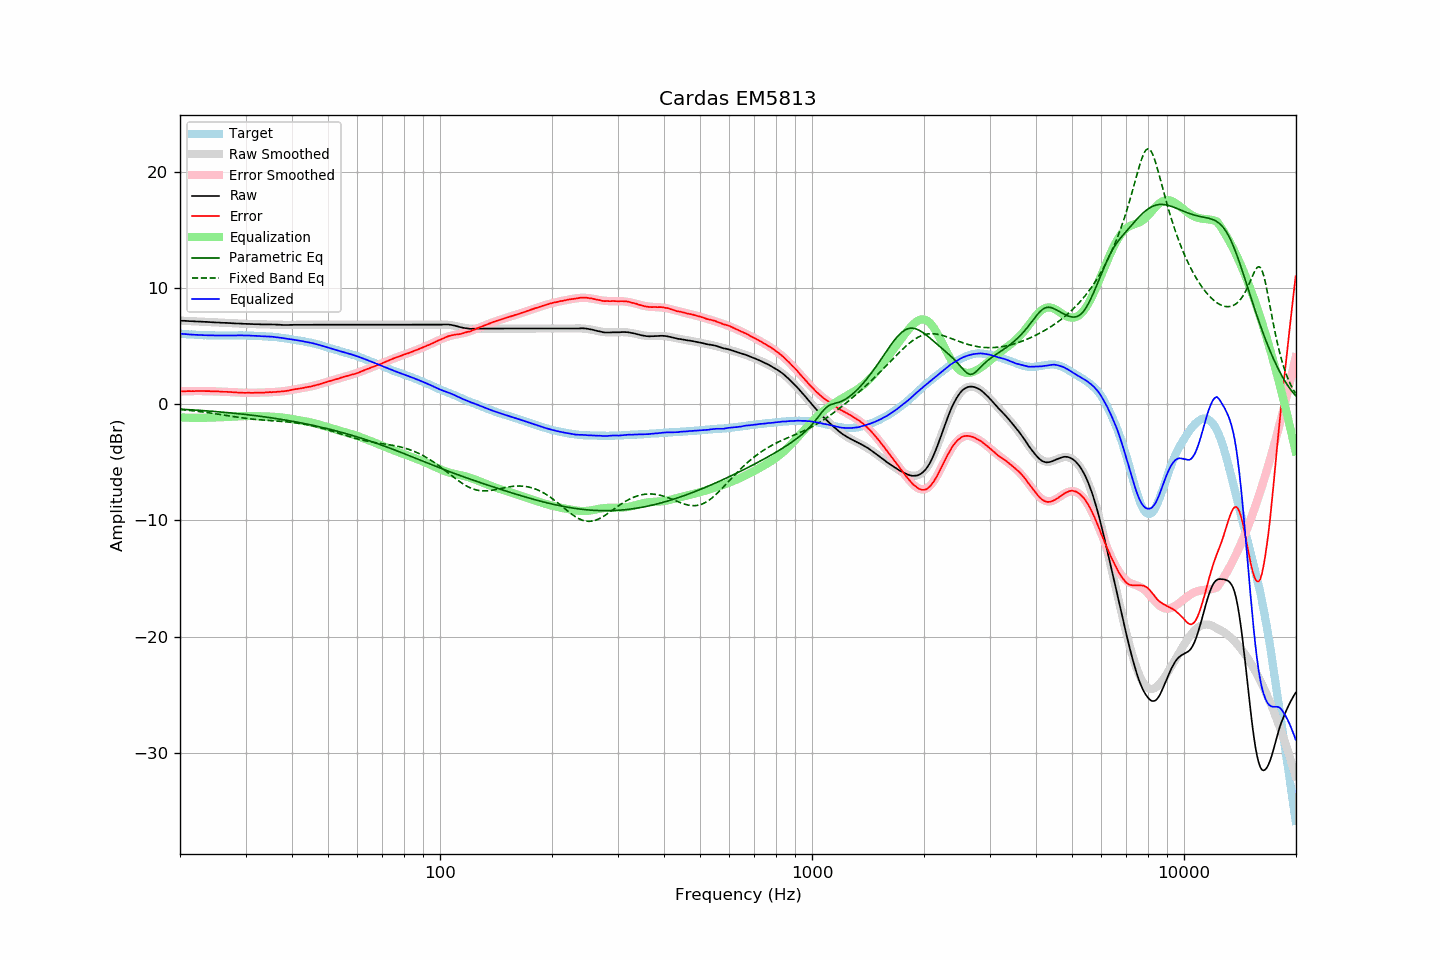

The table this chart was drawn from, first rows:
frequency, raw, error, smoothed, error_smoothed, equalization, parametric_eq, fixed_band_eq, equalized_raw, equalized_smoothed, target
20.00, 7.22, 1.13, 7.22, 1.12, -1.12, -0.41, -0.44, 6.10, 6.10, 6.10
20.20, 7.21, 1.13, 7.21, 1.13, -1.13, -0.41, -0.45, 6.09, 6.09, 6.09
20.40, 7.20, 1.13, 7.21, 1.13, -1.13, -0.42, -0.46, 6.07, 6.08, 6.08
20.61, 7.20, 1.14, 7.20, 1.14, -1.14, -0.43, -0.48, 6.07, 6.06, 6.07
20.81, 7.19, 1.15, 7.19, 1.14, -1.14, -0.44, -0.49, 6.05, 6.05, 6.05
21.02, 7.18, 1.15, 7.19, 1.14, -1.14, -0.45, -0.50, 6.04, 6.04, 6.04
21.23, 7.17, 1.15, 7.18, 1.15, -1.15, -0.46, -0.52, 6.03, 6.03, 6.03
21.44, 7.17, 1.14, 7.17, 1.15, -1.15, -0.46, -0.53, 6.02, 6.02, 6.04
21.66, 7.16, 1.15, 7.17, 1.15, -1.15, -0.47, -0.55, 6.01, 6.01, 6.02
21.87, 7.15, 1.14, 7.16, 1.15, -1.15, -0.48, -0.56, 6.00, 6.01, 6.02
22.09, 7.15, 1.16, 7.15, 1.15, -1.15, -0.49, -0.58, 6.00, 6.00, 6.00
22.31, 7.14, 1.16, 7.14, 1.15, -1.15, -0.50, -0.60, 5.99, 5.99, 5.99
22.54, 7.13, 1.16, 7.14, 1.15, -1.15, -0.51, -0.61, 5.98, 5.98, 5.98
22.76, 7.13, 1.16, 7.13, 1.15, -1.15, -0.52, -0.63, 5.98, 5.98, 5.98
22.99, 7.12, 1.16, 7.12, 1.15, -1.15, -0.53, -0.65, 5.97, 5.97, 5.97
23.22, 7.11, 1.16, 7.12, 1.15, -1.15, -0.54, -0.67, 5.96, 5.97, 5.96
23.45, 7.11, 1.15, 7.11, 1.15, -1.15, -0.55, -0.68, 5.97, 5.96, 5.97
23.69, 7.10, 1.15, 7.10, 1.15, -1.15, -0.56, -0.70, 5.96, 5.96, 5.96
23.92, 7.09, 1.15, 7.10, 1.14, -1.14, -0.57, -0.72, 5.95, 5.95, 5.95
24.16, 7.09, 1.14, 7.09, 1.14, -1.14, -0.58, -0.74, 5.96, 5.95, 5.96
24.40, 7.08, 1.13, 7.08, 1.13, -1.13, -0.59, -0.76, 5.95, 5.95, 5.96
24.65, 7.07, 1.13, 7.08, 1.13, -1.13, -0.60, -0.78, 5.95, 5.95, 5.95
24.89, 7.06, 1.12, 7.07, 1.12, -1.12, -0.61, -0.80, 5.94, 5.94, 5.95
25.14, 7.06, 1.13, 7.06, 1.12, -1.12, -0.63, -0.82, 5.95, 5.94, 5.94
25.39, 7.05, 1.12, 7.05, 1.11, -1.11, -0.64, -0.85, 5.94, 5.94, 5.94
25.65, 7.04, 1.11, 7.05, 1.11, -1.11, -0.65, -0.87, 5.94, 5.94, 5.94
25.91, 7.03, 1.10, 7.04, 1.10, -1.10, -0.66, -0.89, 5.93, 5.94, 5.94
26.16, 7.03, 1.09, 7.03, 1.09, -1.09, -0.67, -0.91, 5.94, 5.94, 5.95
26.43, 7.02, 1.09, 7.03, 1.09, -1.09, -0.69, -0.93, 5.94, 5.94, 5.94
26.69, 7.02, 1.09, 7.02, 1.08, -1.08, -0.70, -0.96, 5.94, 5.94, 5.94
26.96, 7.01, 1.08, 7.01, 1.07, -1.07, -0.71, -0.98, 5.94, 5.94, 5.94
27.23, 7.00, 1.07, 7.01, 1.06, -1.06, -0.73, -1.00, 5.94, 5.94, 5.94
27.50, 6.99, 1.06, 7.00, 1.05, -1.05, -0.74, -1.02, 5.94, 5.94, 5.94
27.77, 6.99, 1.05, 6.99, 1.05, -1.05, -0.75, -1.04, 5.95, 5.95, 5.95
28.05, 6.98, 1.05, 6.99, 1.04, -1.04, -0.77, -1.06, 5.95, 5.95, 5.94
28.33, 6.97, 1.03, 6.98, 1.03, -1.03, -0.78, -1.08, 5.94, 5.95, 5.95
28.62, 6.97, 1.03, 6.97, 1.02, -1.02, -0.79, -1.11, 5.95, 5.95, 5.95
28.90, 6.96, 1.01, 6.97, 1.02, -1.02, -0.81, -1.13, 5.95, 5.95, 5.96
29.19, 6.96, 1.01, 6.96, 1.01, -1.01, -0.82, -1.14, 5.95, 5.95, 5.96
29.48, 6.95, 1.01, 6.95, 1.01, -1.01, -0.84, -1.16, 5.95, 5.95, 5.95
29.78, 6.94, 1.00, 6.95, 1.00, -1.00, -0.86, -1.18, 5.94, 5.94, 5.95
30.08, 6.94, 1.00, 6.94, 1.00, -1.00, -0.87, -1.20, 5.94, 5.94, 5.95
30.38, 6.93, 1.01, 6.94, 1.00, -1.00, -0.89, -1.22, 5.93, 5.94, 5.93
30.68, 6.93, 1.01, 6.93, 1.00, -1.00, -0.90, -1.23, 5.94, 5.93, 5.93
30.99, 6.92, 1.00, 6.93, 1.00, -1.00, -0.92, -1.25, 5.93, 5.93, 5.93
31.30, 6.92, 1.00, 6.92, 1.00, -1.00, -0.94, -1.26, 5.93, 5.92, 5.93
31.61, 6.91, 1.00, 6.92, 1.00, -1.00, -0.95, -1.28, 5.91, 5.91, 5.92
31.93, 6.91, 1.02, 6.91, 1.00, -1.00, -0.97, -1.29, 5.91, 5.91, 5.90
32.24, 6.91, 1.01, 6.91, 1.01, -1.01, -0.99, -1.31, 5.91, 5.90, 5.91
32.57, 6.90, 1.02, 6.91, 1.01, -1.01, -1.01, -1.32, 5.89, 5.89, 5.89
32.89, 6.89, 1.01, 6.90, 1.02, -1.02, -1.02, -1.33, 5.88, 5.89, 5.89
33.22, 6.89, 1.02, 6.90, 1.02, -1.02, -1.04, -1.34, 5.87, 5.88, 5.88
33.55, 6.89, 1.02, 6.90, 1.02, -1.02, -1.06, -1.35, 5.87, 5.87, 5.88
33.89, 6.89, 1.03, 6.90, 1.03, -1.03, -1.08, -1.36, 5.86, 5.87, 5.87
34.23, 6.89, 1.05, 6.89, 1.04, -1.04, -1.10, -1.37, 5.86, 5.86, 5.85
34.57, 6.89, 1.05, 6.89, 1.04, -1.04, -1.12, -1.38, 5.85, 5.85, 5.85
34.92, 6.89, 1.07, 6.89, 1.05, -1.05, -1.14, -1.39, 5.85, 5.84, 5.83
35.27, 6.89, 1.05, 6.89, 1.06, -1.06, -1.16, -1.40, 5.84, 5.83, 5.85
35.62, 6.88, 1.07, 6.88, 1.06, -1.06, -1.18, -1.41, 5.82, 5.82, 5.82
35.97, 6.88, 1.07, 6.88, 1.07, -1.07, -1.20, -1.42, 5.81, 5.81, 5.82
... 635 more rows
